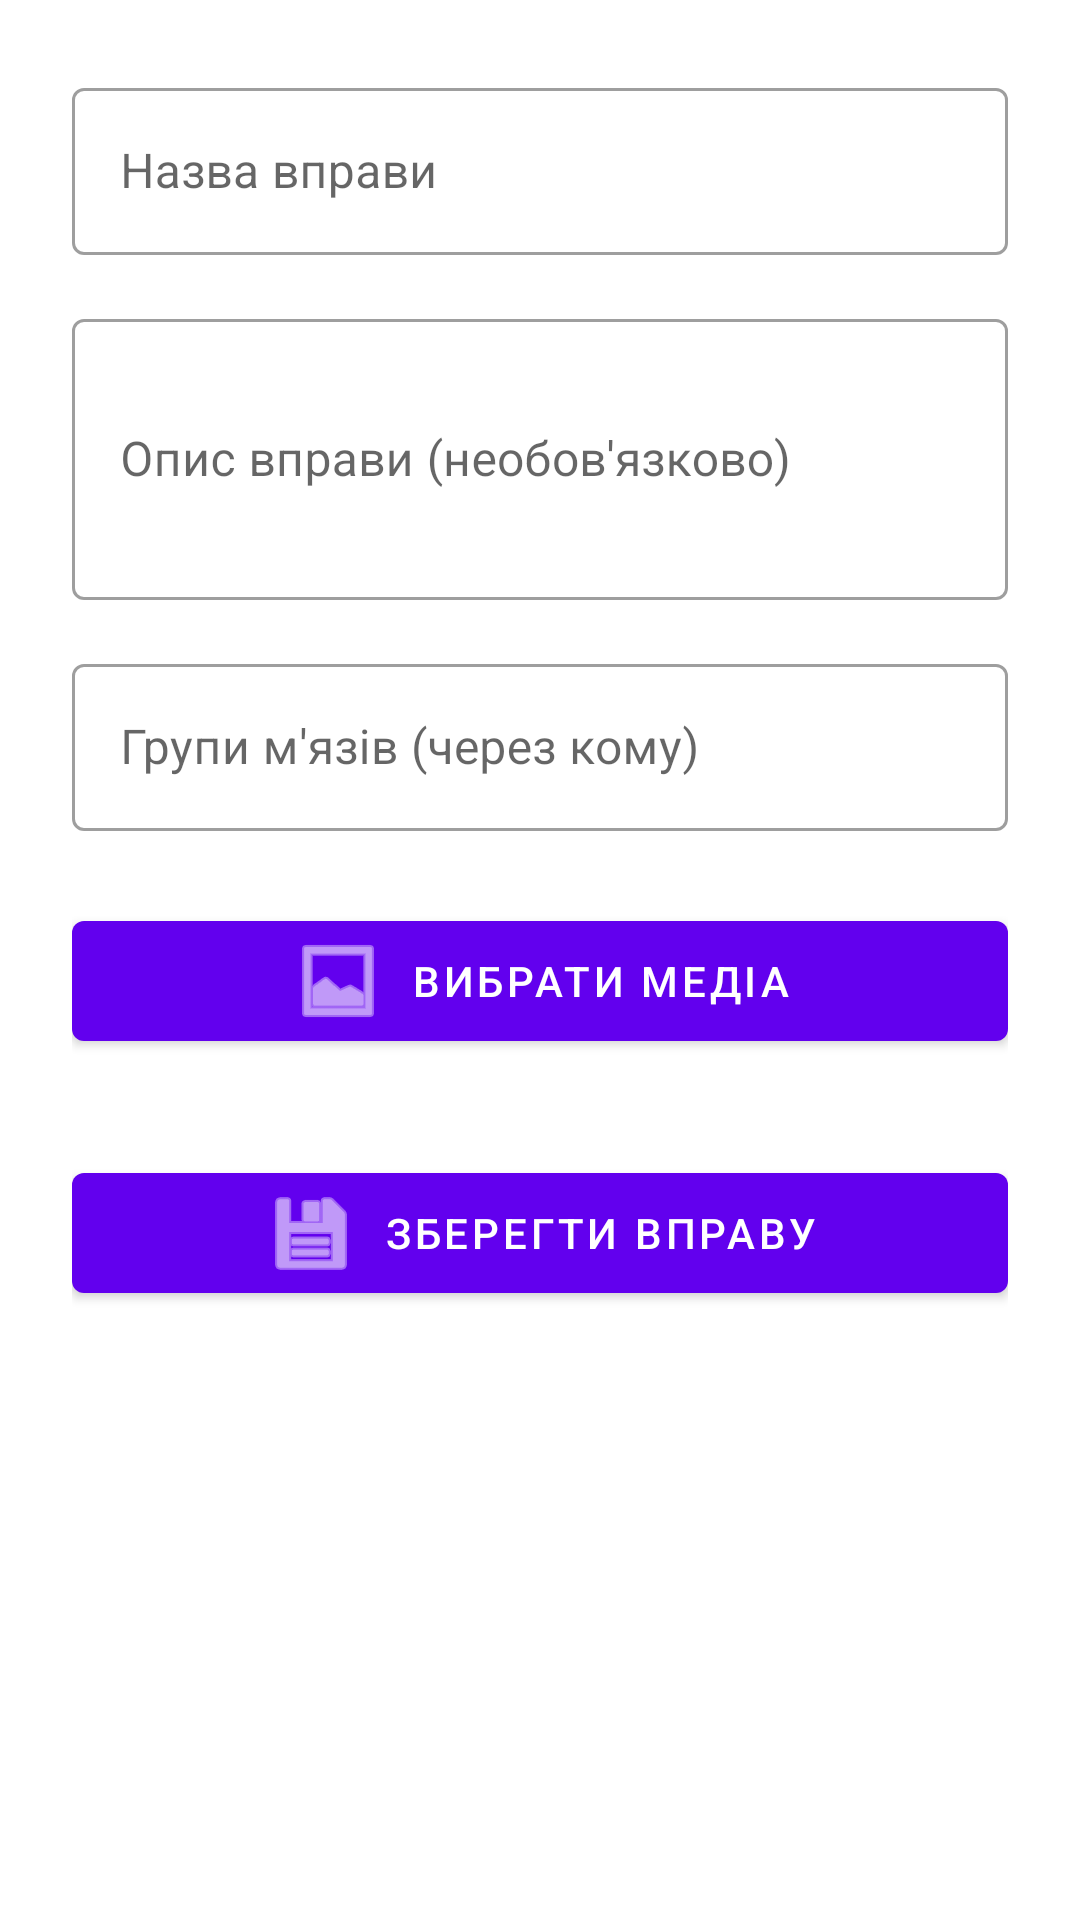

Android layout source for this screen:
<!-- AndroidManifest.xml: application theme AppTheme -->
<!-- res/layout/activity_add_exercise.xml -->
<?xml version="1.0" encoding="utf-8"?>
<ScrollView xmlns:android="http://schemas.android.com/apk/res/android"
    xmlns:app="http://schemas.android.com/apk/res-auto"
    xmlns:tools="http://schemas.android.com/tools"
    android:background="?android:attr/windowBackground"
    android:layout_width="match_parent"
    android:layout_height="match_parent">

    <LinearLayout
        android:layout_width="match_parent"
        android:orientation="vertical"
        android:padding="24dp"
        android:layout_height="wrap_content">

        
        <com.google.android.material.textfield.TextInputLayout
            android:hint="Назва вправи"
            android:layout_width="match_parent"
            android:layout_height="wrap_content"
            style="@style/Widget.MaterialComponents.TextInputLayout.OutlinedBox">

            <com.google.android.material.textfield.TextInputEditText
                android:id="@+id/editTextExerciseName"
                android:layout_width="match_parent"
                android:layout_height="wrap_content"
                android:inputType="textPersonName" />

        </com.google.android.material.textfield.TextInputLayout>

        
        <com.google.android.material.textfield.TextInputLayout
            android:hint="Опис вправи (необов'язково)"
            android:layout_width="match_parent"
            android:layout_height="wrap_content"
            android:layout_marginTop="16dp"
            style="@style/Widget.MaterialComponents.TextInputLayout.OutlinedBox">

            <com.google.android.material.textfield.TextInputEditText
                android:id="@+id/editTextDescription"
                android:layout_width="match_parent"
                android:layout_height="wrap_content"
                android:minLines="3"
                android:inputType="textMultiLine" />

        </com.google.android.material.textfield.TextInputLayout>

        
        <com.google.android.material.textfield.TextInputLayout
            android:hint="Групи м'язів (через кому)"
            android:layout_width="match_parent"
            android:layout_height="wrap_content"
            android:layout_marginTop="16dp"
            style="@style/Widget.MaterialComponents.TextInputLayout.OutlinedBox">

            <com.google.android.material.textfield.TextInputEditText
                android:id="@+id/editTextMuscleGroups"
                android:layout_width="match_parent"
                android:layout_height="wrap_content"
                android:inputType="text" />

        </com.google.android.material.textfield.TextInputLayout>

        
        <LinearLayout
            android:layout_width="match_parent"
            android:layout_height="wrap_content"
            android:orientation="vertical"
            android:layout_marginTop="24dp">

            
            <com.google.android.material.button.MaterialButton
                android:id="@+id/buttonSelectMedia"
                style="@style/Widget.MaterialComponents.Button"
                android:layout_width="match_parent"
                android:layout_height="wrap_content"
                android:text="Вибрати медіа"
                app:icon="@android:drawable/ic_menu_gallery"
                app:iconGravity="textStart"
                app:iconPadding="8dp" />

            
            <TextView
                android:id="@+id/textViewSelectedFile"
                android:layout_width="wrap_content"
                android:layout_height="wrap_content"
                android:layout_marginTop="8dp"
                android:textColor="?attr/colorOnBackground"
                android:visibility="gone"
                tools:text="Вибрано: example.jpg"
                tools:visibility="visible" />

            
            <FrameLayout
                android:layout_width="match_parent"
                android:layout_height="wrap_content"
                android:layout_marginTop="8dp">

                
                <ImageView
                    android:id="@+id/imageViewPreview"
                    android:layout_width="match_parent"
                    android:layout_height="200dp"
                    android:scaleType="centerCrop"
                    android:visibility="gone"
                    android:background="@android:color/darker_gray"
                    tools:visibility="visible" />

                
                <VideoView
                    android:id="@+id/videoViewPreview"
                    android:layout_width="match_parent"
                    android:layout_height="200dp"
                    android:visibility="gone" />

            </FrameLayout>
        </LinearLayout>

        
        <com.google.android.material.button.MaterialButton
            android:id="@+id/buttonSaveExercise"
            style="@style/Widget.MaterialComponents.Button"
            android:layout_width="match_parent"
            android:layout_height="wrap_content"
            android:layout_marginTop="24dp"
            android:text="Зберегти вправу"
            app:icon="@android:drawable/ic_menu_save"
            app:iconGravity="textStart"
            app:iconPadding="8dp" />

    </LinearLayout>

</ScrollView>
<!-- resources referenced by this layout -->
<resources>

</resources>
